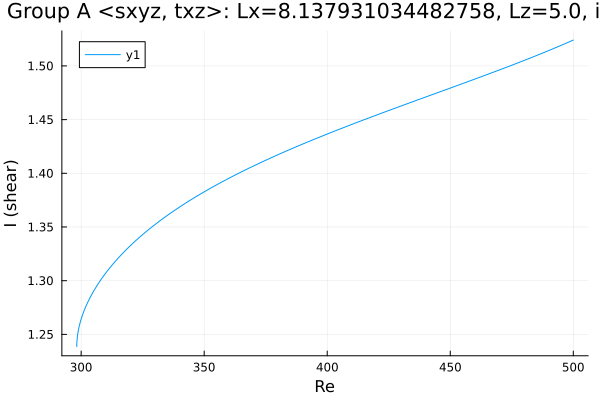

The data file committed next to this chart (first rows):
Re, shear
298.2, 1.239
298.2, 1.239
298.2, 1.239
298.2, 1.239
298.2, 1.239
298.2, 1.239
298.2, 1.24
298.2, 1.242
298.3, 1.243
298.5, 1.248
298.8, 1.252
299.2, 1.257
299.4, 1.26
299.6, 1.261
299.8, 1.262
299.9, 1.263
299.9, 1.264
300, 1.264
300, 1.264
300, 1.264
300.0, 1.264
300.0, 1.264
300, 1.264
300, 1.264
300, 1.264
300.1, 1.265
300.1, 1.265
300.2, 1.266
300.4, 1.267
300.6, 1.268
300.8, 1.27
301.2, 1.272
301.8, 1.275
302.6, 1.28
303.8, 1.285
305.2, 1.291
306.6, 1.296
308, 1.301
309.4, 1.305
310.8, 1.31
312.2, 1.314
313.7, 1.317
315.1, 1.321
316.5, 1.325
317.9, 1.328
319.3, 1.331
320.7, 1.334
322.1, 1.337
323.6, 1.34
325, 1.343
326.4, 1.346
327.8, 1.348
329.2, 1.351
330.6, 1.353
332, 1.356
333.5, 1.358
334.9, 1.361
336.3, 1.363
337.7, 1.365
339.1, 1.367
... 115 more rows
